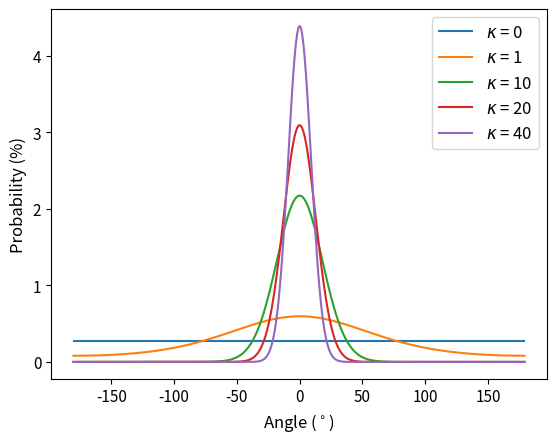

Source code (Python):
import numpy as np
import matplotlib.pyplot as plt
import scipy.special as sp

def factorial(n):

    if n == 0:
        return 1
    else:
        for i in range(2, n):
            n = n * i
    return n

def mod_bessel_0(z):

    k = 0
    output = 0
    num = 1
    dem = 1

    while abs(num / dem) > 0.01:

        num = ((1 / 4) * z ** 2) ** k
        dem = (factorial(k)) ** 2

        # num = ((z**2) / 4) ** k
        # dem = (factorial(k))**2

        output = output + num / dem

        k = k + 1

    return (output)

def von_mises(theta, mu, k):

    num = np.exp(k * np.cos(theta - mu))
    dem = 2 * np.pi * mod_bessel_0(k)

    return num / dem

def von_mises_pdf(mu, k):

    angles = np.arange(-180,180)
    sum = 0
    n = 0

    probs = np.zeros(len(angles))

    for i in angles:

        i = i * np.pi / 180
        probs[n] = von_mises(i, mu, k)
        sum = sum + probs[n]
        n = n + 1

    return probs, sum

def combine_pdf(prob_1, sum_1, prob_2, sum_2):

    output_probs = np.zeros(len(prob_1))

    for i in range(0, len(prob_1)):

        output_probs[i] = prob_1[i] + prob_2[i]

    sum = sum_1 + sum_2

    return output_probs, sum


ks = [0,1, 10, 20, 40]
#
xs = np.arange(-180,180)
#
for n, k in enumerate(ks):

    ys, sum = von_mises_pdf(0, k)
    plt.plot(xs, ys/sum * 100, label = "$\kappa$ = {}".format(k))


# k = 2
# u = np.pi/2
#
# ys_1, sum_1 = von_mises_pdf(u, k)
# plt.plot(xs, ys_1/sum_1 * 100, label = "$\kappa$ = {}, $\mu$ = {}$^\circ$".format(k, int(u * 180 / np.pi)))

# k = 4
# u = 0
# ys_2, sum_2 = von_mises_pdf(u, k)
# plt.plot(xs, ys_2/sum_2 * 100, label = "$\kappa$ = {}, $\mu$ = {}$^\circ$".format(k, int(u * 180 / np.pi)))
#
# new_prob, new_sum = combine_pdf(ys_1, sum_1, ys_2, sum_2)
#
# plt.plot(xs,new_prob/new_sum * 100, label = 'Combined')

font_size = 12
tick_size = 11

plt.xlabel("Angle ($^\circ$)", fontsize = font_size)
plt.ylabel("Probability (%)", fontsize = font_size)
plt.legend(fontsize=font_size)

plt.xticks(fontsize=tick_size)
plt.yticks(fontsize=tick_size)
plt.show()



